Run: headless pygame with SDL's dummy video driver; simulated clock (each Clock.tick advances the game by its frame time, no real sleeping); random seed 0; keys injected as events and as key.get_pressed() state; no mouse input.
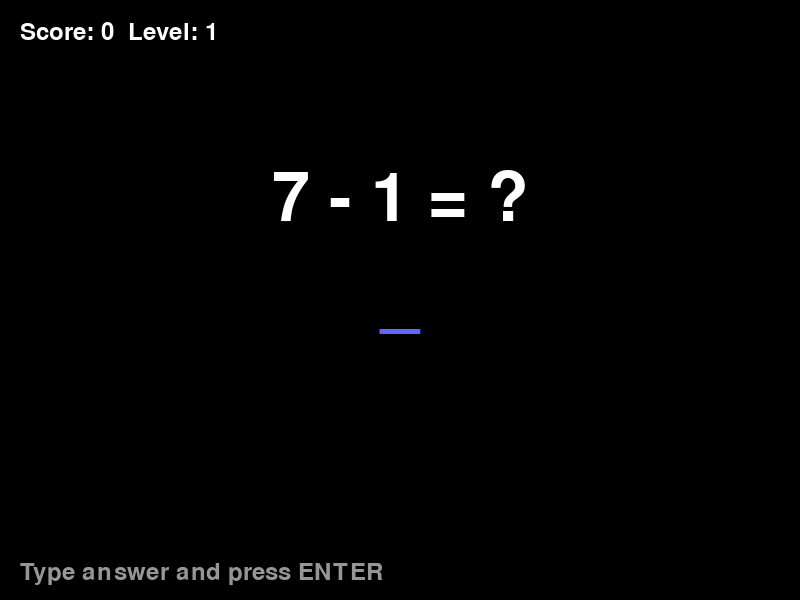
Frame 1 of 4 · flips 1–60 · no input
Frame 2 of 4 · flips 61–180 · tapped SPACE, RETURN · held RIGHT (→), D · screen unchanged from frame 1, image omitted
Frame 3 of 4 · flips 181–300 · held DOWN (↓), S · screen unchanged from frame 2, image omitted
Frame 4 of 4 · flips 301–420 · held LEFT (←), A, UP (↑), W · screen unchanged from frame 3, image omitted

The pygame program that drew these frames:

import pygame
import sys
import random

# Initialize Pygame
pygame.init()

# Constants
SCREEN_WIDTH = 800
SCREEN_HEIGHT = 600
FPS = 30

# Colors
WHITE = (255, 255, 255)
BLACK = (0, 0, 0)
BLUE = (100, 100, 255)
GREEN = (50, 200, 50)
RED = (255, 100, 100)

# Setup Screen
screen = pygame.display.set_mode((SCREEN_WIDTH, SCREEN_HEIGHT))
pygame.display.set_caption("Math Game - Challenge 5")
clock = pygame.time.Clock()
font_large = pygame.font.Font(None, 100)
font_medium = pygame.font.Font(None, 60)
font_small = pygame.font.Font(None, 36)

class MathGame:
    def __init__(self):
        self.score = 0
        self.difficulty = 1
        self.question = ""
        self.answer = 0
        self.user_input = ""
        self.feedback = ""
        self.feedback_color = WHITE
        self.generate_question()

    def generate_question(self):
        ops = ['+', '-']
        if self.difficulty > 2:
            ops.append('*')
        
        op = random.choice(ops)
        limit = 10 * self.difficulty
        
        a = random.randint(1, limit)
        b = random.randint(1, limit)
        
        if op == '-':
            if a < b: a, b = b, a # Ensure positive result
        
        self.question = f"{a} {op} {b} = ?"
        if op == '+':
            self.answer = a + b
        elif op == '-':
            self.answer = a - b
        elif op == '*':
            self.answer = a * b
        
        self.user_input = ""

    def check_answer(self):
        try:
            val = int(self.user_input)
            if val == self.answer:
                self.score += 10
                self.difficulty = 1 + (self.score // 50)
                self.feedback = "Correct!"
                self.feedback_color = GREEN
                self.generate_question()
            else:
                self.feedback = f"Wrong! {self.answer}"
                self.feedback_color = RED
                self.score = max(0, self.score - 5)
                self.generate_question()
        except ValueError:
            pass

    def draw(self, surface):
        surface.fill(BLACK)
        
        # Question
        q_text = font_large.render(self.question, True, WHITE)
        q_rect = q_text.get_rect(center=(SCREEN_WIDTH/2, SCREEN_HEIGHT/3))
        surface.blit(q_text, q_rect)
        
        # Input
        input_text = font_large.render(self.user_input + "_", True, BLUE)
        input_rect = input_text.get_rect(center=(SCREEN_WIDTH/2, SCREEN_HEIGHT/2))
        surface.blit(input_text, input_rect)
        
        # Feedback
        if self.feedback:
            fb_text = font_medium.render(self.feedback, True, self.feedback_color)
            fb_rect = fb_text.get_rect(center=(SCREEN_WIDTH/2, SCREEN_HEIGHT/2 + 100))
            surface.blit(fb_text, fb_rect)
            
        # UI
        score_text = font_small.render(f"Score: {self.score}  Level: {self.difficulty}", True, WHITE)
        surface.blit(score_text, (20, 20))
        
        help_text = font_small.render("Type answer and press ENTER", True, (150, 150, 150))
        surface.blit(help_text, (20, SCREEN_HEIGHT - 40))

def main():
    game = MathGame()
    
    running = True
    while running:
        for event in pygame.event.get():
            if event.type == pygame.QUIT:
                running = False
            elif event.type == pygame.KEYDOWN:
                if event.key == pygame.K_RETURN:
                    game.check_answer()
                elif event.key == pygame.K_BACKSPACE:
                    game.user_input = game.user_input[:-1]
                elif event.key == pygame.K_ESCAPE:
                    running = False
                elif event.unicode.isdigit() or (event.unicode == '-' and len(game.user_input) == 0):
                    game.user_input += event.unicode

        game.draw(screen)
        pygame.display.update()
        clock.tick(FPS)

    pygame.quit()
    sys.exit()

if __name__ == "__main__":
    main()
